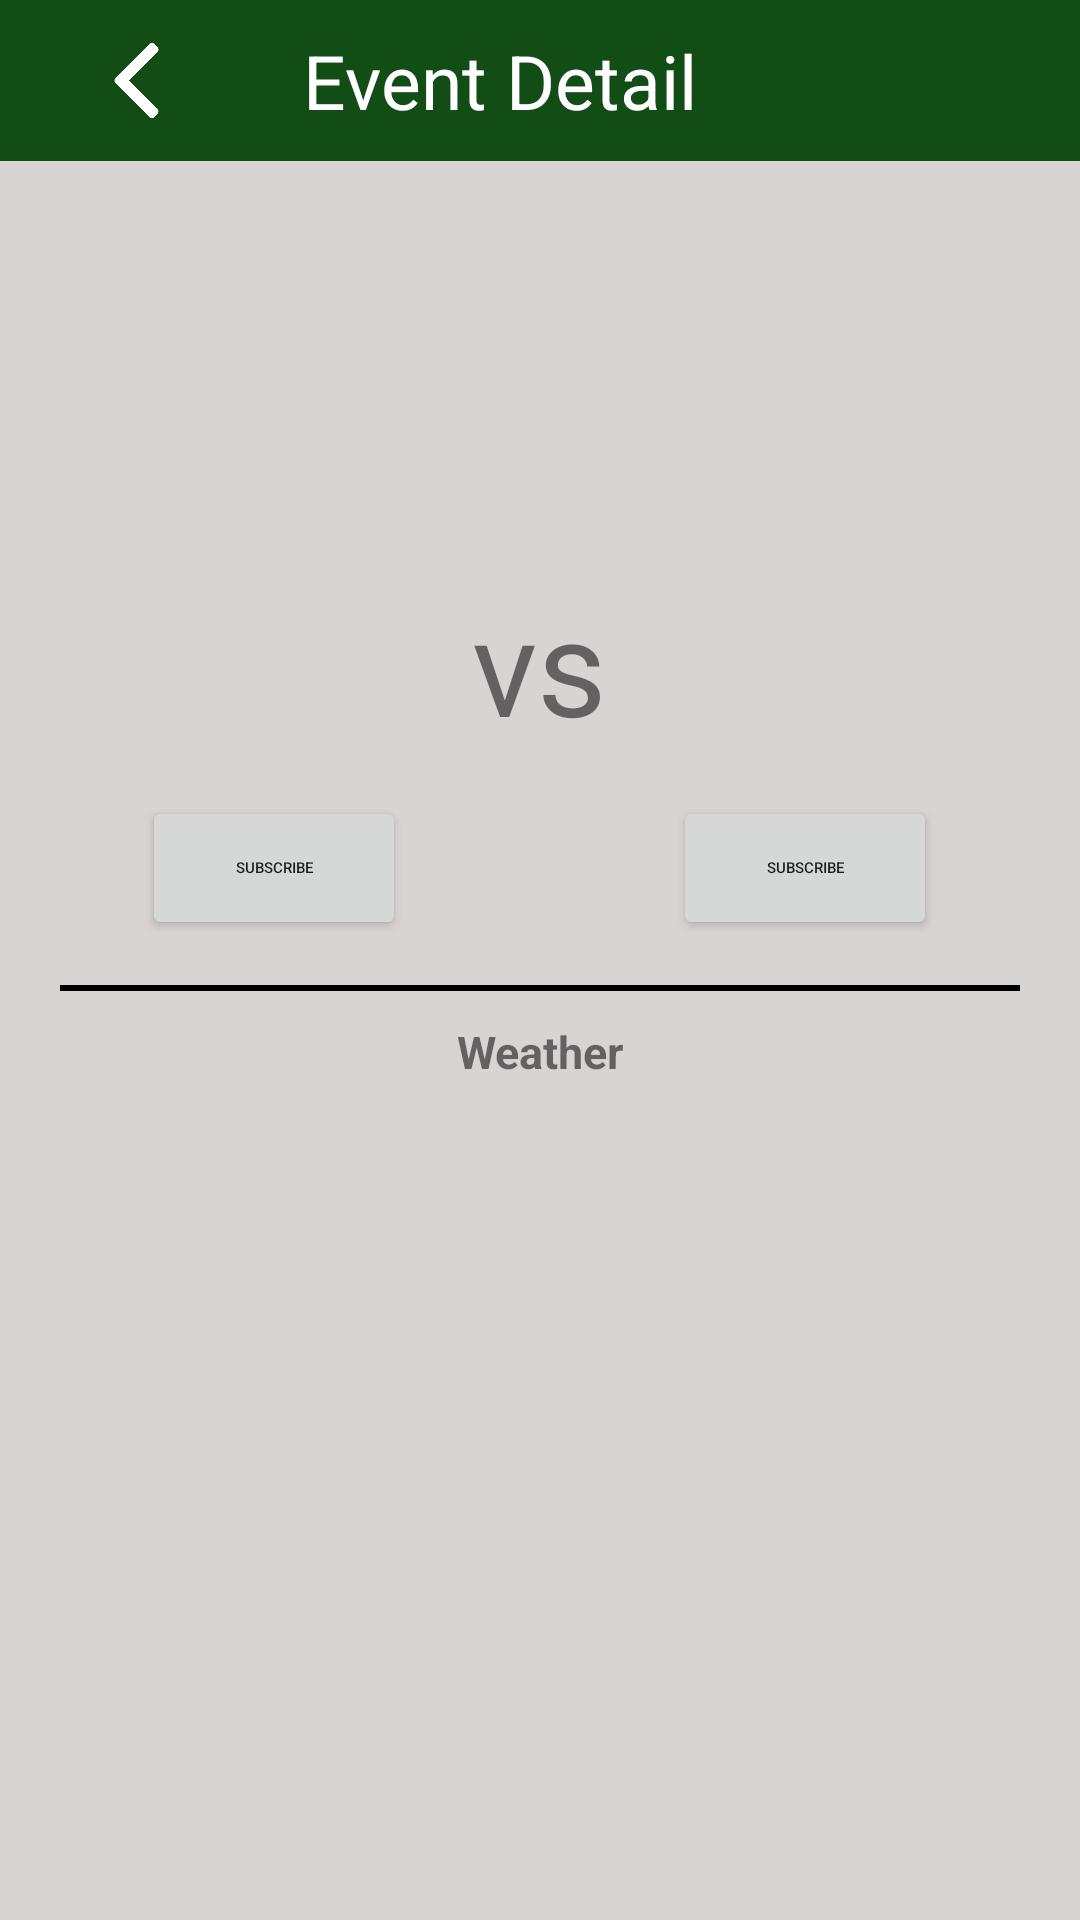

Here is an Android app screen rendered from its layout file. Give the layout XML and the strings, colors and styles it references.
<!-- AndroidManifest.xml: application theme AppTheme -->
<!-- res/layout/activity_next_event_detail.xml -->
<?xml version="1.0" encoding="utf-8"?>
<androidx.constraintlayout.widget.ConstraintLayout xmlns:android="http://schemas.android.com/apk/res/android"
    xmlns:app="http://schemas.android.com/apk/res-auto"
    xmlns:tools="http://schemas.android.com/tools"
    android:layout_width="match_parent"
    android:layout_height="match_parent"
    tools:context=".NextEventDetail">

    <LinearLayout
        android:id="@+id/header"
        android:layout_width="match_parent"
        android:layout_height="match_parent"
        android:layout_alignParentTop="true"
        android:background="#D8D4D4"
        android:gravity="top"
        android:orientation="vertical">

        <LinearLayout
            android:id="@+id/back"
            android:layout_width="match_parent"
            android:layout_height="wrap_content"
            android:background="#134D16">

            <ImageView
                android:id="@+id/imageView2"
                android:layout_width="51dp"
                android:layout_height="25dp"
                android:layout_gravity="center"
                android:layout_marginLeft="20dp"
                android:layout_marginRight="20dp"
                android:contentDescription="@string/app_name"
                android:onClick="goToMain"
                app:srcCompat="@drawable/back" />

            <TextView
                android:layout_width="wrap_content"
                android:layout_height="wrap_content"
                android:layout_gravity="center"
                android:layout_margin="10dp"
                android:text="@string/TitleEventDetail"
                android:textColor="#FFFFFF"
                android:textSize="25sp" />
        </LinearLayout>
        <ScrollView
            android:layout_width="match_parent"
            android:layout_height="match_parent">

        <LinearLayout
            android:layout_width="match_parent"
            android:layout_height="wrap_content"
            android:orientation="vertical" >
            <TextView
                android:id="@+id/tanggal"
                android:layout_width="match_parent"
                android:layout_height="wrap_content"
                android:layout_marginTop="15dp"
                android:textAlignment="center"
                android:textColor="#000000"
                android:textSize="15sp"
                android:textStyle="bold" />

            <TextView
                android:id="@+id/jam"
                android:layout_width="match_parent"
                android:layout_height="wrap_content"
                android:layout_margin="5dp"
                android:textAlignment="center"
                android:textColor="#000000"
                android:textSize="15sp" />

            <LinearLayout
                android:layout_width="match_parent"
                android:layout_height="wrap_content"
                android:orientation="horizontal"
                android:gravity="center"
                >


                <LinearLayout
                    android:layout_width="wrap_content"
                    android:layout_height="wrap_content"
                    android:id="@+id/homeLayout"
                    android:gravity="center"
                    android:orientation="vertical"
                    android:layout_margin="10dp">

                    <ImageView
                        android:id="@+id/homeImage"
                        android:layout_width="92dp"
                        android:layout_height="97dp"
                        android:layout_margin="5dp"/>

                    <TextView
                        android:id="@+id/homeName"
                        android:layout_width="wrap_content"
                        android:layout_height="wrap_content"
                        android:textStyle="bold"
                        android:layout_margin="5dp"/>

                    <Button
                        android:id="@+id/subscribeHome"
                        android:layout_width="wrap_content"
                        android:layout_height="wrap_content"
                        android:textSize ="5dp"
                        android:text = "Subscribe"
                        android:onClick="homeSubscribe"
                        />

                </LinearLayout>

                <TextView
                    android:layout_width="wrap_content"
                    android:layout_height="wrap_content"
                    android:id="@+id/versus"
                    android:text="@string/versus"
                    android:textSize="45dp"
                    android:layout_margin="5dp"/>

                <LinearLayout
                    android:layout_width="wrap_content"
                    android:layout_height="wrap_content"
                    android:id="@+id/awayLayout"
                    android:gravity="center"
                    android:orientation="vertical"
                    android:layout_margin="10dp">

                    <ImageView
                        android:id="@+id/awayImage"
                        android:layout_width="92dp"
                        android:layout_height="97dp"
                        android:layout_margin="5dp"/>

                    <TextView
                        android:id="@+id/awayName"
                        android:layout_width="wrap_content"
                        android:layout_height="wrap_content"
                        android:textStyle="bold"
                        android:layout_margin="5dp"/>

                    <Button
                        android:id="@+id/subscribeAway"
                        android:layout_width="wrap_content"
                        android:layout_height="wrap_content"
                        android:textSize ="5dp"
                        android:text = "Subscribe"
                        android:onClick="awaySubscribe"
                        />
                </LinearLayout>
            </LinearLayout>

            <View
                android:layout_width="match_parent"
                android:layout_height="2dp"
                android:background="#000000"
                android:layout_marginLeft="20dp"
                android:layout_marginRight="20dp"
                android:layout_marginTop="5dp"/>

            <TextView
                android:layout_width="match_parent"
                android:layout_height="wrap_content"
                android:gravity="center"
                android:text="@string/weather"
                android:layout_margin="10dp"
                android:textSize="15sp"
                android:textStyle="bold"/>

            <TextView
                android:id="@+id/weather"
                android:layout_width="match_parent"
                android:layout_height="wrap_content"
                android:gravity="center"
                android:layout_margin="10dp"
                android:textSize="15sp"
                android:textStyle="bold"/>
        </LinearLayout>
        </ScrollView>
    </LinearLayout>
</androidx.constraintlayout.widget.ConstraintLayout>
<!-- resources referenced by this layout -->
<resources>
  <!-- drawable back: png bitmap (drawable, 4749 bytes) -->
  <string name="TitleEventDetail">Event Detail</string>
  <string name="app_name">BolaSepak</string>
  <string name="versus">vs</string>
  <string name="weather">Weather</string>
  <style name="AppTheme" parent="Theme.AppCompat.Light.DarkActionBar">
          
          <item name="colorPrimary">@color/colorPrimary</item>
          <item name="colorPrimaryDark">@color/colorPrimaryDark</item>
          <item name="colorAccent">@color/colorAccent</item>
      </style>
  <!-- not gathered from this repository: default colours our renderer supplied (Android Studio template values) -->
  <color name="colorPrimary">#FF6200EE</color>
  <color name="colorPrimaryDark">#FF3700B3</color>
  <color name="colorAccent">#FF03DAC5</color>
</resources>
